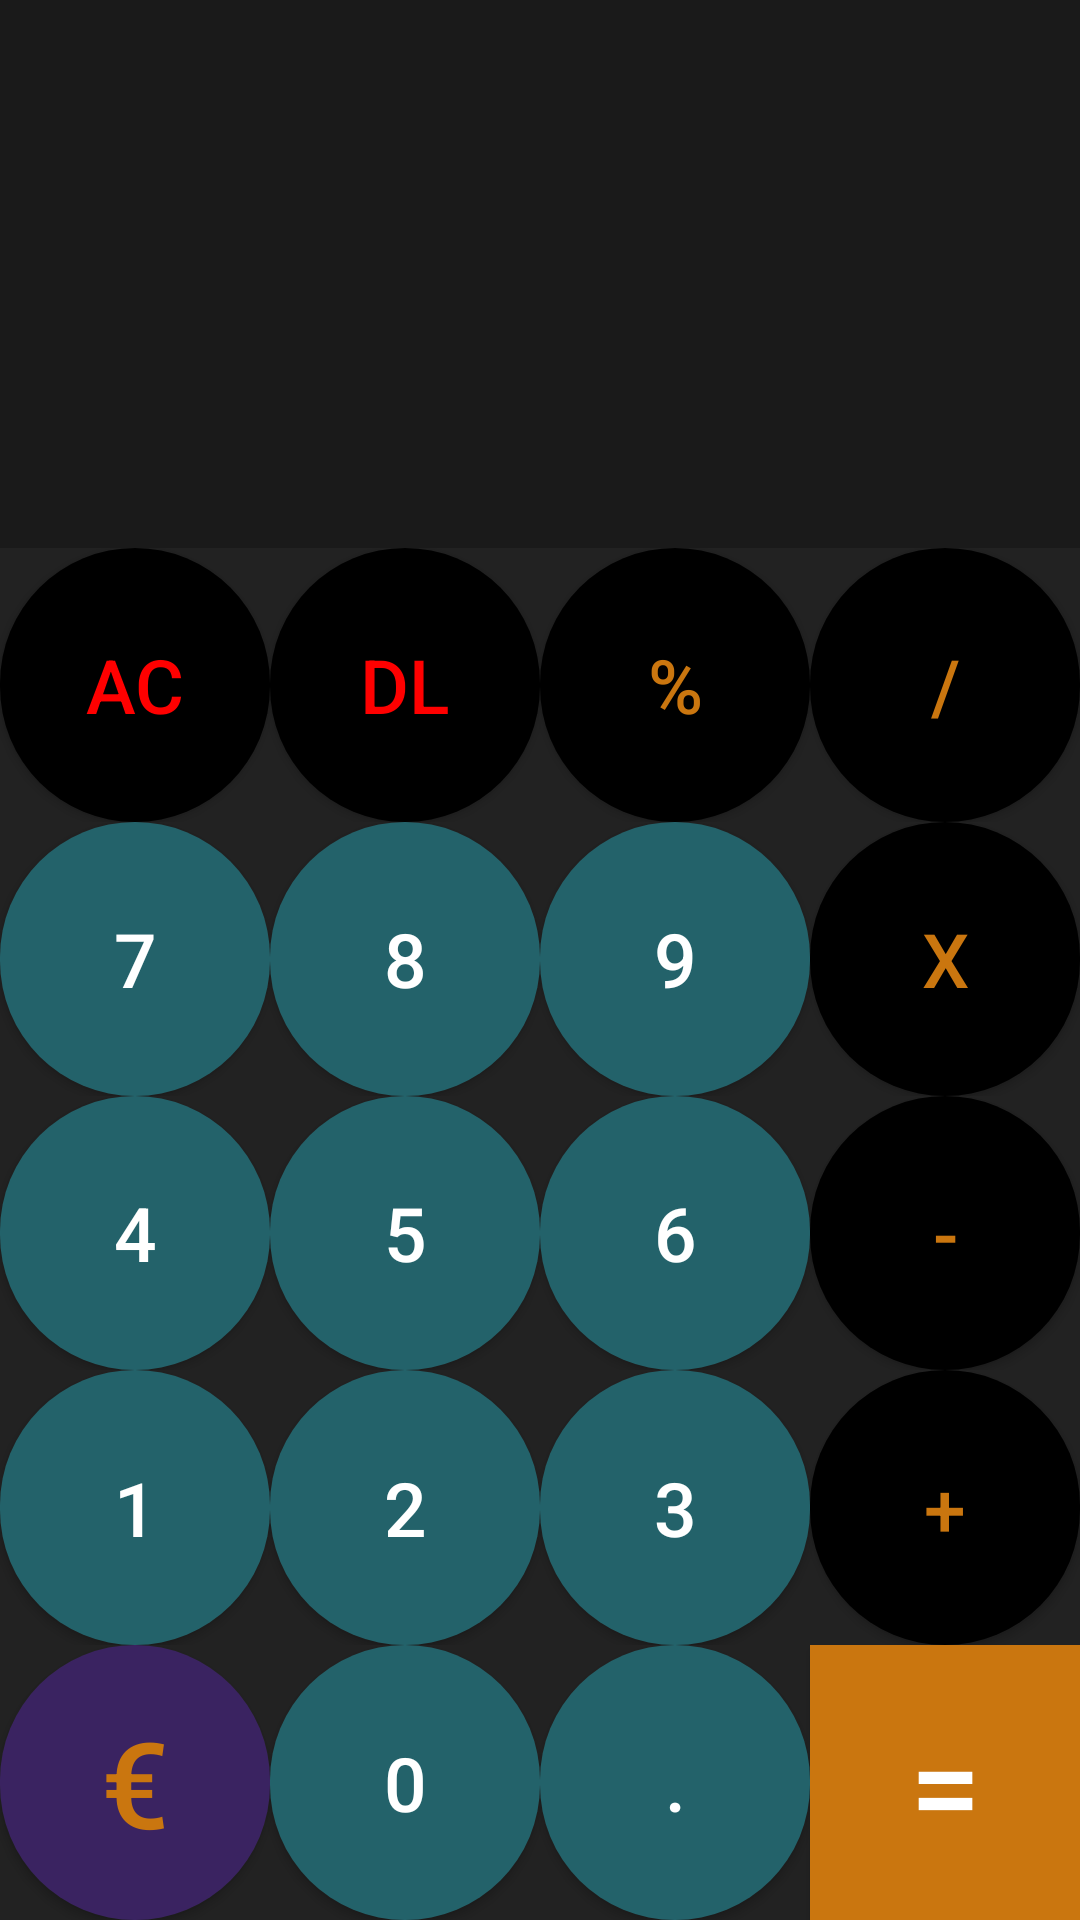

This screen was rendered from an Android layout file. Write that file and the resources it references.
<!-- AndroidManifest.xml: application theme Theme.CalculatorCurrencies -->
<!-- res/layout/activity_main.xml -->
<?xml version="1.0" encoding="utf-8"?>
<LinearLayout xmlns:android="http://schemas.android.com/apk/res/android"
    xmlns:app="http://schemas.android.com/apk/res-auto"
    xmlns:tools="http://schemas.android.com/tools"
    android:layout_width="match_parent"
    android:layout_height="match_parent"
    android:orientation="vertical"
    android:background="@color/almostBlack"
    tools:ignore="HardcodedText"
    tools:context=".MainActivity">

    <androidx.constraintlayout.widget.ConstraintLayout
        android:layout_width="match_parent"
        android:layout_height="0dp"
        android:layout_weight="2"
        android:background="@color/grey"
        android:padding="20dp">

        <TextView
            android:id="@+id/workingsTV"
            android:layout_width="match_parent"
            android:layout_height="wrap_content"
            android:text=""
            android:lines="2"
            android:maxLines="2"
            android:textAlignment="textEnd"
            android:textSize="25sp"
            app:layout_constraintBottom_toTopOf="@id/resultsTV"
            app:layout_constraintLeft_toLeftOf="parent"
            app:layout_constraintRight_toRightOf="parent"
            app:layout_constraintTop_toTopOf="parent" />

        <TextView
            android:id="@+id/resultsTV"
            android:layout_width="match_parent"
            android:layout_height="wrap_content"
            android:lines="1"
            android:maxLines="1"
            android:text=""
            android:textAlignment="textEnd"
            android:textSize="40sp"
            app:layout_constraintBottom_toBottomOf="parent"
            app:layout_constraintHorizontal_bias="0.4"
            app:layout_constraintLeft_toLeftOf="parent"
            app:layout_constraintRight_toRightOf="parent"
            app:layout_constraintTop_toBottomOf="@id/resultsTV"
            app:layout_constraintVertical_bias="1.0" />
    </androidx.constraintlayout.widget.ConstraintLayout>

    <LinearLayout
        style="@style/buttonRow">
        <Button
            style="@style/buttonNumber"
            android:textColor="@color/red"
            android:background="@drawable/round"
            android:onClick="allClearAction"
            android:text="AC">
        </Button>
        <Button
            style="@style/buttonNumber"
            android:textColor="@color/red"
            android:background="@drawable/round"
            android:onClick="backSpaceAction"
            android:text="DL">
        </Button>
        <Button
            style="@style/buttonOperator"
            android:onClick="operationAction"
            android:text="%">
        </Button>
        <Button
            style="@style/buttonOperator"
            android:onClick="operationAction"
            android:text="/">
        </Button>

    </LinearLayout>

    <LinearLayout
        style="@style/buttonRow">
        <Button
            style="@style/buttonNumber"
            android:onClick="numberAction"
            android:text="7">
        </Button>
        <Button
            style="@style/buttonNumber"
            android:onClick="numberAction"
            android:text="8">
        </Button>
        <Button
            style="@style/buttonNumber"
            android:onClick="numberAction"
            android:text="9">
        </Button>
        <Button
            style="@style/buttonOperator"
            android:onClick="operationAction"
            android:text="x">
        </Button>

    </LinearLayout>

    <LinearLayout
        style="@style/buttonRow">
        <Button
            style="@style/buttonNumber"
            android:onClick="numberAction"
            android:text="4">
        </Button>
        <Button
            style="@style/buttonNumber"
            android:onClick="numberAction"
            android:text="5">
        </Button>
        <Button
            style="@style/buttonNumber"
            android:onClick="numberAction"
            android:text="6">
        </Button>
        <Button
            style="@style/buttonOperator"
            android:onClick="operationAction"
            android:text="-">
        </Button>

    </LinearLayout>

    <LinearLayout
        style="@style/buttonRow">
        <Button
            style="@style/buttonNumber"
            android:onClick="numberAction"
            android:text="1">
        </Button>
        <Button
            style="@style/buttonNumber"
            android:onClick="numberAction"
            android:text="2">
        </Button>
        <Button
            style="@style/buttonNumber"
            android:onClick="numberAction"
            android:text="3">
        </Button>
        <Button
            style="@style/buttonOperator"
            android:onClick="operationAction"
            android:text="+">
        </Button>

    </LinearLayout>
    <LinearLayout
        style="@style/buttonRow">
        <Button
            style="@style/buttonNumber"
            android:background="@drawable/round3"
            android:textColor="@color/orange"
            android:textSize="40sp"
            android:onClick="exchangeCurrencies"
            android:text="@string/euroSign">
        </Button>
        <Button
            style="@style/buttonNumber"
            android:onClick="numberAction"
            android:text="0">
        </Button>
        <Button
            style="@style/buttonNumber"
            android:onClick="numberAction"
            android:text=".">
        </Button>
        <Button
            style="@style/buttonEqual"
            android:onClick="equalsAction"
            android:text="=">
        </Button>

    </LinearLayout>

</LinearLayout>
<!-- resources referenced by this layout -->
<resources>
  <color name="almostBlack">#222</color>
  <color name="grey">#570D0E0E</color>
  <color name="orange">#CA760F</color>
  <color name="red">#F00</color>
  <!-- drawable round (drawable) -->
  <?xml version="1.0" encoding="utf-8"?>
  <shape xmlns:android="http://schemas.android.com/apk/res/android"
      android:shape="rectangle">
      <gradient android:startColor="@color/black"
          android:endColor="@color/black"
          android:angle="270" />
      <corners android:radius="300dp" />
  </shape>
  <!-- drawable round3 (drawable) -->
  <?xml version="1.0" encoding="utf-8"?>
  <shape xmlns:android="http://schemas.android.com/apk/res/android"
      android:shape="rectangle">
      <gradient android:startColor="@color/purple"
          android:endColor="@color/purple"
          android:angle="270" />
      <corners android:radius="300dp" />
  </shape>
  <string name="euroSign">\u20AC</string>
  <style name="buttonEqual">
          <item name="android:layout_weight">1</item>
          <item name="android:layout_width">0dp</item>
          <item name="android:layout_height">match_parent</item>
          <item name="android:background">@color/orange</item>
          <item name="android:textSize">42sp</item>
          <item name="android:textColor">@color/white</item>
      </style>
  <style name="buttonNumber">
          <item name="android:layout_weight">1</item>
          <item name="android:layout_width">0dp</item>
          <item name="android:layout_height">match_parent</item>
          <item name="android:background">@drawable/round2</item>
          <item name="android:textSize">25sp</item>
          <item name="android:textColor">@color/white</item>
      </style>
  <style name="buttonOperator">
          <item name="android:layout_weight">1</item>
          <item name="android:layout_width">0dp</item>
          <item name="android:layout_height">match_parent</item>
          <item name="cornerRadius">32dp</item>
          <item name="android:background">@drawable/round</item>
          <item name="android:textSize">25sp</item>
          <item name="android:textColor">@color/orange</item>
      </style>
  <style name="buttonRow">
          <item name="android:layout_weight">1</item>
          <item name="android:layout_width">match_parent</item>
          <item name="android:layout_height">0dp</item>
      </style>
  <style name="Theme.CalculatorCurrencies" parent="Theme.AppCompat">
          
          <item name="colorPrimary">@color/orange</item>
          <item name="colorPrimaryVariant">@color/almostBlack</item>
          <item name="colorOnPrimary">@color/white</item>
          
          <item name="android:statusBarColor">?attr/colorPrimaryVariant</item>
          
      </style>
  <color name="black">#FF000000</color>
  <color name="purple">#3A2361</color>
  <color name="white">#FFFFFFFF</color>
  <!-- drawable round2 (drawable) -->
  <?xml version="1.0" encoding="utf-8"?>
  <shape xmlns:android="http://schemas.android.com/apk/res/android"
      android:shape="rectangle">
      <gradient android:startColor="@color/blue"
          android:endColor="@color/blue"
          android:angle="270" />
      <corners android:radius="300dp" />
  </shape>
  <color name="blue">#23626A</color>
</resources>
